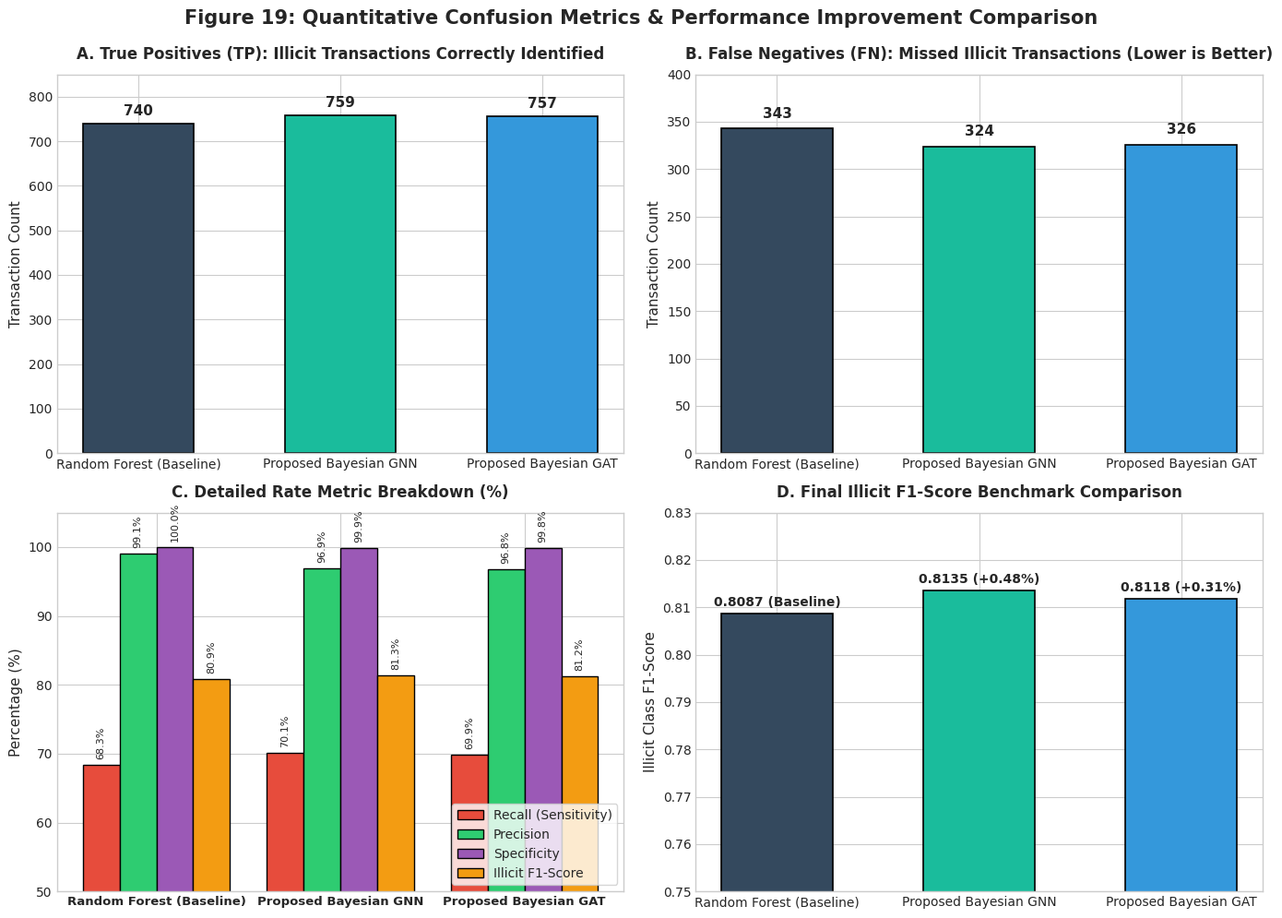

Recreate this plot in Python.
import os
import numpy as np
import pandas as pd
import matplotlib.pyplot as plt
import seaborn as sns

# Set publication style
plt.style.use('seaborn-v0_8-whitegrid' if 'seaborn-v0_8-whitegrid' in plt.style.available else 'default')
plt.rcParams['font.sans-serif'] = 'Arial'
plt.rcParams['font.family'] = 'sans-serif'

plot_dirs = [
    r"C:\Users\niran\.gemini\antigravity-ide\brain\b422ee4b-f2cf-45f8-8301-5ffb87f5b8f2\plots",
    r"C:\Users\niran\.gemini\antigravity-ide\brain\e88b8197-7eb1-46c0-be23-e31e84dd96b3\plots"
]
for d in plot_dirs:
    os.makedirs(d, exist_ok=True)

# Data from inference evaluation
models = ['Random Forest (Baseline)', 'Proposed Bayesian GNN', 'Proposed Bayesian GAT']
tp = [740, 759, 757]
fn = [343, 324, 326]
fp = [7, 24, 25]
tn = [15580, 15563, 15562]
precision = [0.9906, 0.9693, 0.9680]
recall = [0.6833, 0.7008, 0.6990]
specificity = [0.9996, 0.9985, 0.9984]
f1_score = [0.8087, 0.8135, 0.8118]

# Create Figure 19: Comprehensive Confusion Metrics Comparison
fig, axes = plt.subplots(2, 2, figsize=(14, 10))
colors = ['#34495e', '#1abc9c', '#3498db']

# Subplot 1: True Positives (Caught Illicit Transactions)
bars1 = axes[0, 0].bar(models, tp, color=colors, width=0.55, edgecolor='black', linewidth=1.2)
axes[0, 0].set_title("A. True Positives (TP): Illicit Transactions Correctly Identified", fontsize=12, fontweight='bold', pad=12)
axes[0, 0].set_ylabel("Transaction Count", fontsize=11)
axes[0, 0].set_ylim(0, 850)
for bar in bars1:
    yval = bar.get_height()
    axes[0, 0].text(bar.get_x() + bar.get_width()/2.0, yval + 12, f"{int(yval)}", ha='center', va='bottom', fontsize=11, fontweight='bold')

# Subplot 2: False Negatives (Missed Illicit Transactions)
bars2 = axes[0, 1].bar(models, fn, color=colors, width=0.55, edgecolor='black', linewidth=1.2)
axes[0, 1].set_title("B. False Negatives (FN): Missed Illicit Transactions (Lower is Better)", fontsize=12, fontweight='bold', pad=12)
axes[0, 1].set_ylabel("Transaction Count", fontsize=11)
axes[0, 1].set_ylim(0, 400)
for bar in bars2:
    yval = bar.get_height()
    axes[0, 1].text(bar.get_x() + bar.get_width()/2.0, yval + 8, f"{int(yval)}", ha='center', va='bottom', fontsize=11, fontweight='bold')

# Subplot 3: Recall (Sensitivity) vs Specificity vs Precision vs F1
x = np.arange(len(models))
width = 0.20

rects1 = axes[1, 0].bar(x - 1.5*width, [r*100 for r in recall], width, label='Recall (Sensitivity)', color='#e74c3c', edgecolor='black')
rects2 = axes[1, 0].bar(x - 0.5*width, [p*100 for p in precision], width, label='Precision', color='#2ecc71', edgecolor='black')
rects3 = axes[1, 0].bar(x + 0.5*width, [s*100 for s in specificity], width, label='Specificity', color='#9b59b6', edgecolor='black')
rects4 = axes[1, 0].bar(x + 1.5*width, [f*100 for f in f1_score], width, label='Illicit F1-Score', color='#f39c12', edgecolor='black')

axes[1, 0].set_title("C. Detailed Rate Metric Breakdown (%)", fontsize=12, fontweight='bold', pad=12)
axes[1, 0].set_ylabel("Percentage (%)", fontsize=11)
axes[1, 0].set_xticks(x)
axes[1, 0].set_xticklabels(models, fontsize=9.5, fontweight='bold')
axes[1, 0].set_ylim(50, 105)
axes[1, 0].legend(loc='lower right', frameon=True)

for rect in rects1 + rects2 + rects3 + rects4:
    h = rect.get_height()
    axes[1, 0].text(rect.get_x() + rect.get_width()/2.0, h + 0.8, f"{h:.1f}%", ha='center', va='bottom', fontsize=8, rotation=90)

# Subplot 4: Illicit F1-Score Improvement Over Random Forest
f1_diff = [(f - f1_score[0])*100 for f in f1_score]
bars4 = axes[1, 1].bar(models, f1_score, color=colors, width=0.55, edgecolor='black', linewidth=1.2)
axes[1, 1].set_title("D. Final Illicit F1-Score Benchmark Comparison", fontsize=12, fontweight='bold', pad=12)
axes[1, 1].set_ylabel("Illicit Class F1-Score", fontsize=11)
axes[1, 1].set_ylim(0.75, 0.83)
for bar, diff in zip(bars4, f1_diff):
    yval = bar.get_height()
    diff_str = f" ({diff:+.2f}%)" if diff != 0 else " (Baseline)"
    axes[1, 1].text(bar.get_x() + bar.get_width()/2.0, yval + 0.001, f"{yval:.4f}{diff_str}", ha='center', va='bottom', fontsize=10, fontweight='bold')

plt.suptitle("Figure 19: Quantitative Confusion Metrics & Performance Improvement Comparison", fontsize=15, fontweight='bold', y=0.99)
plt.tight_layout()

for d in plot_dirs:
    plt.savefig(os.path.join(d, "fig19_confusion_metrics_comparison.png"), dpi=300)
plt.close()

print("[+] Figure 19 successfully generated and saved to plot directories!")
